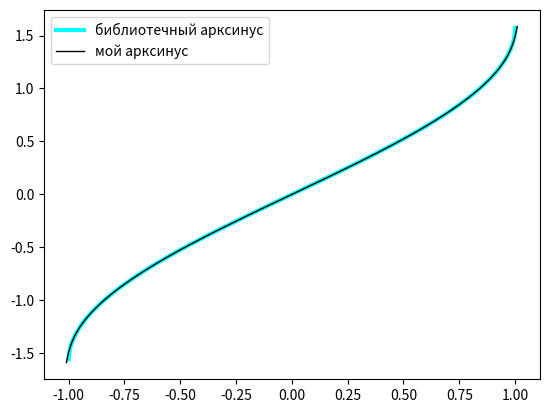

Here is the Python script that generated this plot:
#!/usr/bin/env python3
# -*- coding: utf-8 -*-

import math
import matplotlib.pyplot as plt
import numpy as np

ITERATIONS = 100


def my_arcsin(x):  # считаем арксинус. эта функция подходит для -1<=x<=1
    """
    Вычисление Арксинуса при помощи частичного суммирования
    ряда Тейлора для окрестности 0
    эта функция подходит для -1<=x<=1
    """
    multiplier = 1
    partial_sum = x
    new_x = x
    for n in range(3, ITERATIONS, 2):
        multiplier *= (n - 2) / (n - 1)
        new_x = x ** n
        partial_sum += new_x / n * multiplier
    return partial_sum


help(math.asin)
help(my_arcsin)

print(math.asin(0.4))  # сравним значения
print(my_arcsin(0.4))

vs = np.vectorize(my_arcsin)
print(my_arcsin, vs)

angles = np.r_[-1.01:1.01:0.0001]
plt.plot(angles, np.arcsin(angles), linewidth=3.0, color='cyan', label='библиотечный арксинус')  # построим графики
plt.plot(angles, vs(angles), linewidth=1.0, color='black', label='мой арксинус')
plt.legend()
plt.show()
